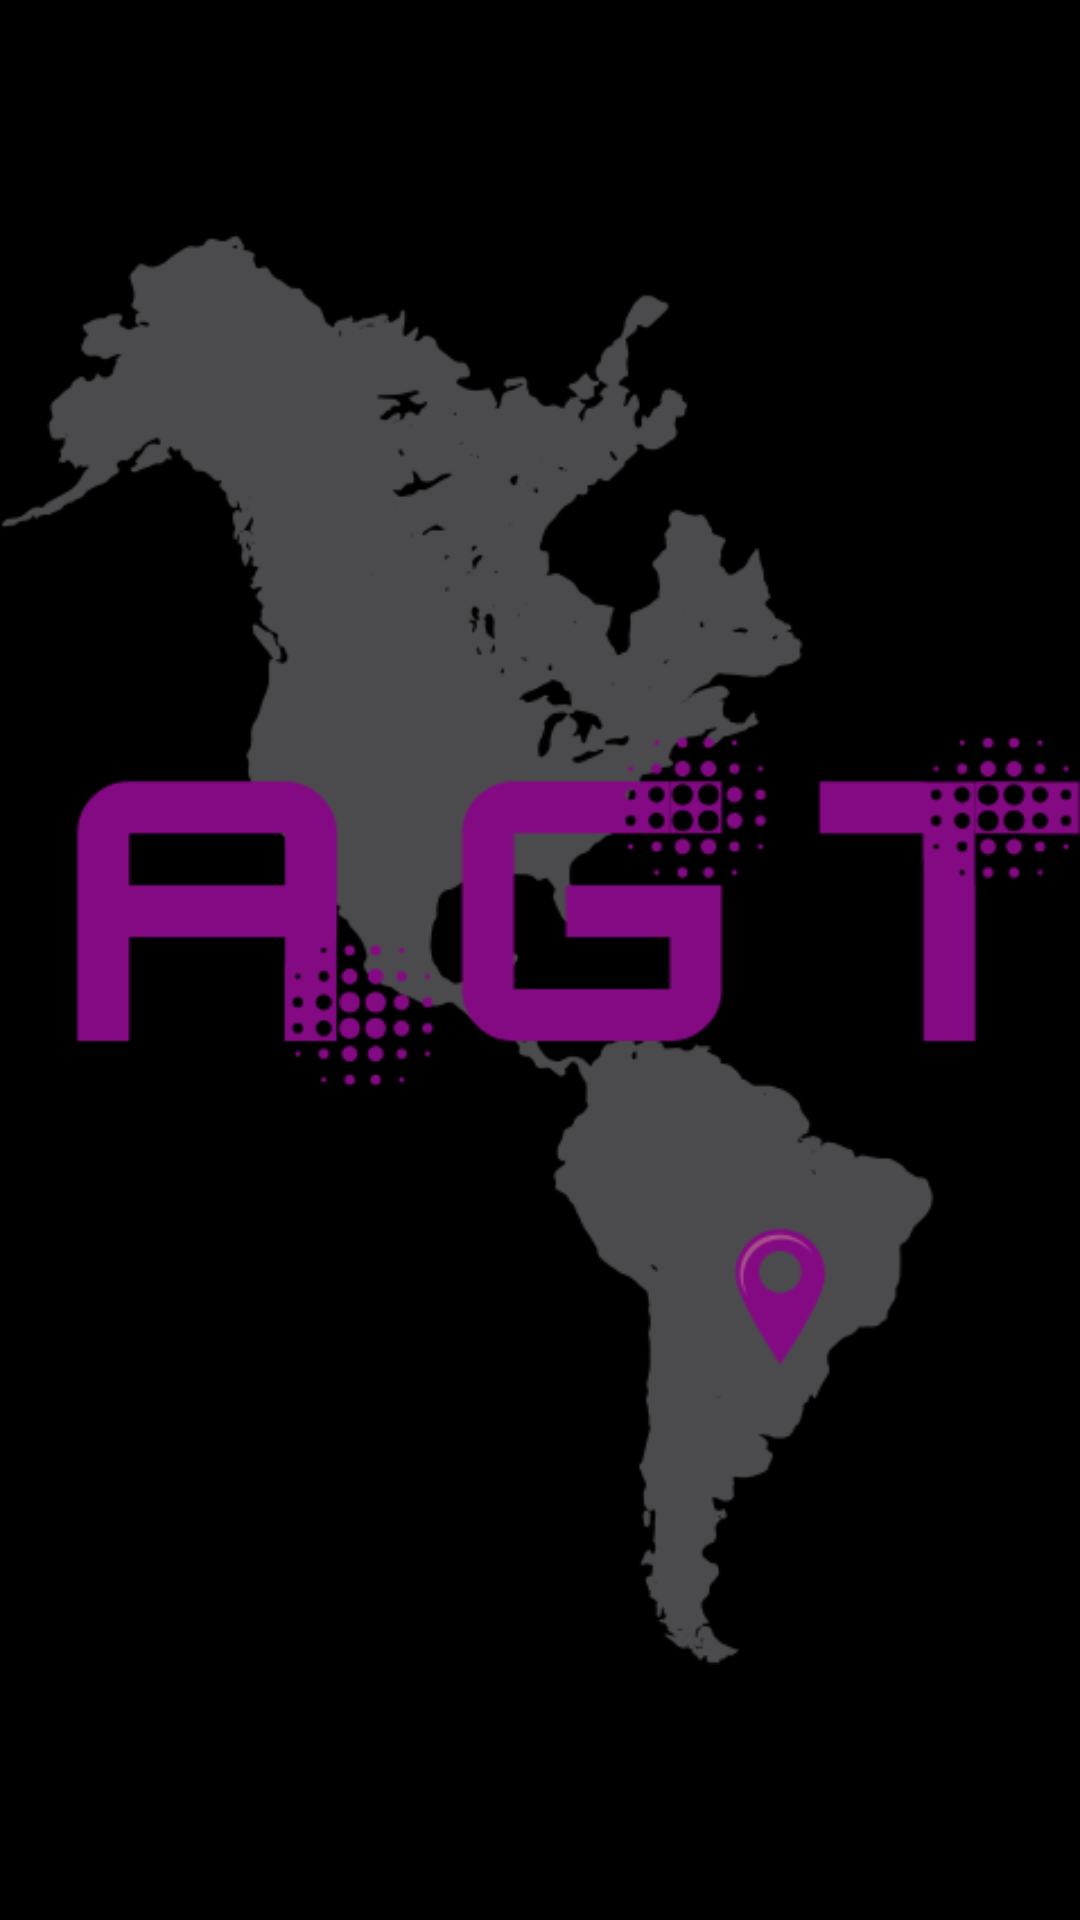

Layout XML and referenced resources for this Android screen:
<!-- AndroidManifest.xml: activity theme AlertDialog.AppCompat.TelaCheia -->
<!-- res/layout/activity_splash_screen.xml -->
<?xml version="1.0" encoding="utf-8"?>
<LinearLayout xmlns:android="http://schemas.android.com/apk/res/android"
    xmlns:app="http://schemas.android.com/apk/res-auto"
    android:layout_width="match_parent"
    android:layout_height="match_parent"
    android:background="#000">


    <ImageView
        android:background="#000"
        android:layout_width="wrap_content"
        android:layout_height="wrap_content"
        app:srcCompat="@drawable/agt"
        android:id="@+id/img"/>
</LinearLayout>
<!-- resources referenced by this layout -->
<resources>
  <!-- drawable agt: png bitmap (drawable, 49457 bytes) -->
  <style name="AlertDialog.AppCompat.TelaCheia" parent="Theme.AppCompat.NoActionBar">
          <item name="android:windowFullscreen">true</item>
      </style>
</resources>
